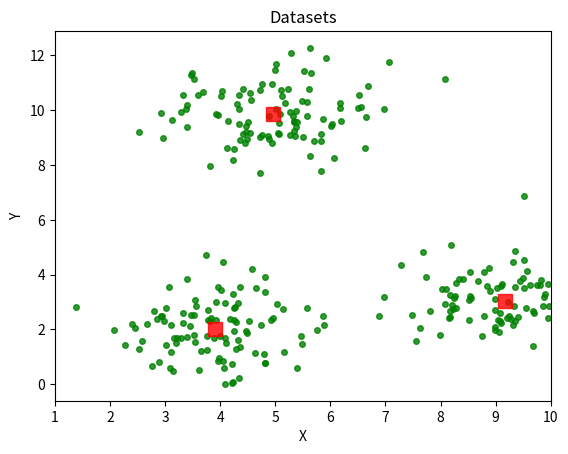

The matplotlib source for this figure:
import numpy as np
import matplotlib.pyplot as plt

np.random.seed(42)
# number of data points
n = 100

centroids = np.array([
    [4,2],
    [9,3],
    [5,10]
])

cluster1 = np.random.randn(n, 2) + centroids[0]
cluster2 = np.random.randn(n, 2) + centroids[1]
cluster3 = np.random.randn(n, 2) + centroids[2]


X = np.vstack((cluster1, cluster2, cluster3))

def display(ctr):
    plt.plot(X[:, 0], X[:, 1], 'go', markersize = 4, alpha = .8)
    plt.plot(ctr[:, 0], ctr[:, 1], 'rs', markersize = 10, alpha = .8)
    plt.title("Datasets")
    plt.xlim(1, 10)
    plt.xlabel("X")
    plt.ylabel("Y")
    plt.show()

def display_elbow(wcss):
    plt.plot(wcss[:, 0], wcss[:, 1])
    plt.title("Elbow method")
    plt.xlim(1, 10)
    plt.xlabel("k")
    plt.ylabel("wcss error")
    plt.show()

def k_meansplus(K):
    num_ctr = 1
    index = np.random.choice(len(X), size= 1)
    ctrs = list(X[index])
    while num_ctr < K:
        distances = []

        for pt in X:
            d = np.min([np.linalg.norm(pt - ctr) ** 2 for ctr in ctrs])
            distances.append(d)

        probs = np.array(distances) / np.sum(distances)
        p = np.random.choice(len(X), p= probs)
        if not any(np.array_equal(X[p], ctr) for ctr in ctrs):
            ctrs.append(X[p])
        else:
            continue
        num_ctr += 1

    return np.array(ctrs)

def k_means(K, epochs= 50, return_wcss= False):
    ctrs = k_meansplus(K)
    ctr_labels = np.array([i for i in range(K)])

    count = 0
    error = []
    while count < epochs:
        labels = []

        for pt in X:
            distances = [np.linalg.norm(pt - ctrs[label]) for label in ctr_labels]
            labels.append(np.argmin(distances)) # append the label of minimum ctr

        labels = np.array(labels)
        new_ctrs = []
        for k in ctr_labels:
            points = X[labels == k]

            if len(points) == 0:
                new_ctrs.append(ctrs[k])
            else:
                new_ctrs.append(np.mean(points, axis= 0))

        new_ctrs = np.array(new_ctrs)

        if np.allclose(ctrs, new_ctrs):
            break

        ctrs = new_ctrs
        count += 1
        
    distances = []
    for k in ctr_labels:
        points = X[labels == k]
        d = [np.linalg.norm(p - ctrs[k]) ** 2 for p in points]
        distances.extend(d)

    error.extend([K,np.sum(distances)])
    if return_wcss:
        return error

    return ctrs

def elbow_method(end=10):
    wcss_list = []
    for k in range(1 , end + 1):
        wcss = k_means(k, return_wcss= True)
        wcss_list.append(wcss)
    wcss_list = np.array(wcss_list)

    display_elbow(wcss_list)

def main() -> None:
    # elbow_method()
    K = 3
    # init_ctrs = k_meansplus(K)
    # display(init_ctrs)

    ctrs = k_means(K, epochs=50)
    display(ctrs)

if __name__ == '__main__':
    main()
